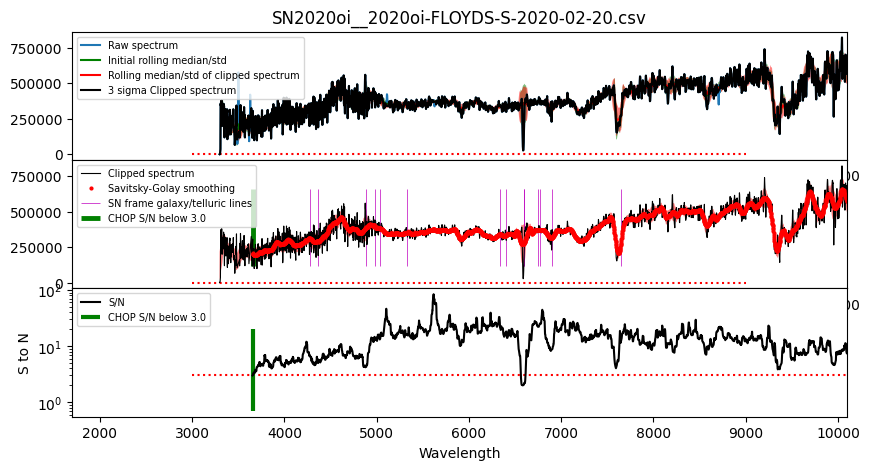

Source data for this figure (header and first rows):
#wls	flux	flux_err
3654	2.0367e+05	6.7981e+04
3656	2.0454e+05	6.7853e+04
3659	2.0611e+05	6.7247e+04
3661	2.0352e+05	6.5417e+04
3663	1.9941e+05	6.4146e+04
3666	1.9694e+05	5.8428e+04
3668	1.9509e+05	5.8797e+04
3670	1.9536e+05	5.9602e+04
3672	1.9679e+05	5.9057e+04
3675	1.9619e+05	5.9093e+04
3677	1.9675e+05	5.7604e+04
3679	1.9621e+05	5.8059e+04
3682	1.9541e+05	5.2038e+04
3684	1.9433e+05	5.1360e+04
3686	1.9431e+05	5.2446e+04
3688	1.9348e+05	5.4790e+04
3691	1.9495e+05	5.5224e+04
3693	1.9650e+05	5.3910e+04
3695	1.9614e+05	5.4627e+04
3698	1.9717e+05	4.9557e+04
3700	1.9636e+05	4.6617e+04
3702	1.9795e+05	4.6880e+04
3704	1.9856e+05	4.6837e+04
3707	1.9834e+05	4.6652e+04
3709	1.9831e+05	4.6274e+04
3711	1.9841e+05	4.4254e+04
3714	1.9872e+05	4.4605e+04
3716	2.0116e+05	4.4605e+04
3718	2.0465e+05	4.4109e+04
3720	2.0790e+05	4.4029e+04
3723	2.0969e+05	4.4817e+04
3725	2.1051e+05	4.6634e+04
3727	2.1219e+05	4.1468e+04
3730	2.1385e+05	4.1025e+04
3732	2.1379e+05	4.1129e+04
3734	2.1310e+05	4.4815e+04
3736	2.1259e+05	4.6929e+04
3739	2.1232e+05	4.6920e+04
3741	2.0955e+05	4.7932e+04
3743	2.1013e+05	4.6069e+04
3746	2.1176e+05	4.5884e+04
3748	2.1283e+05	4.6106e+04
3750	2.1292e+05	4.4669e+04
3753	2.1493e+05	4.5503e+04
3755	2.1335e+05	4.4926e+04
3757	2.0958e+05	4.4957e+04
3759	2.1098e+05	4.5517e+04
3762	2.1227e+05	4.5516e+04
3764	2.1425e+05	4.6929e+04
3766	2.1388e+05	4.7096e+04
3769	2.1624e+05	4.8580e+04
3771	2.1909e+05	4.7995e+04
3773	2.2105e+05	4.4088e+04
3775	2.2232e+05	4.4351e+04
3778	2.2471e+05	4.5031e+04
3780	2.2690e+05	4.4730e+04
3782	2.2879e+05	3.7575e+04
3785	2.2891e+05	3.3276e+04
3787	2.2766e+05	3.4571e+04
3789	2.2641e+05	3.2810e+04
... 2,758 more rows
